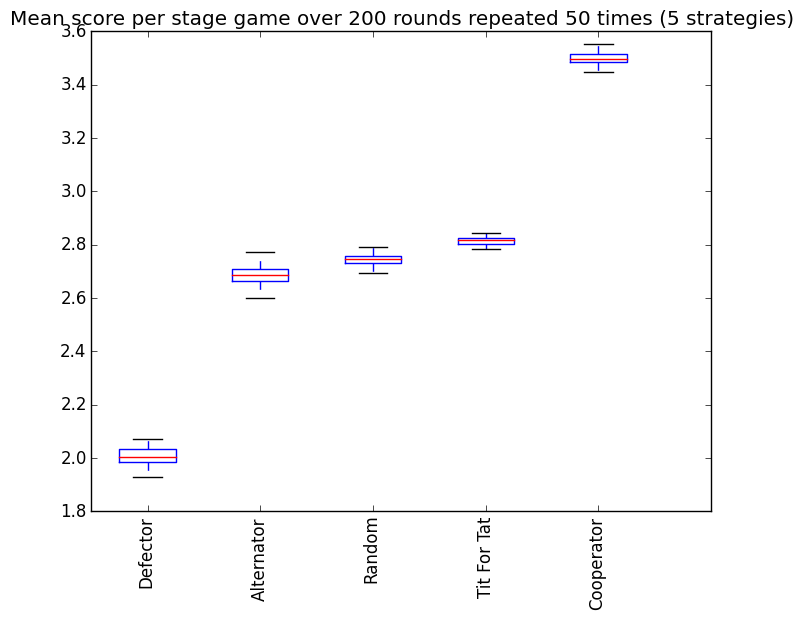

The data file committed next to this chart (first rows):
Defector, Alternator, Random, Tit For Tat, Cooperator
1608, 2154, 2201, 2259, 2791
1556, 2142, 2234, 2258, 2779
1620, 2162, 2175, 2252, 2812
1588, 2150, 2184, 2247, 2815
1616, 2138, 2193, 2248, 2797
1612, 2164, 2193, 2252, 2791
1588, 2152, 2208, 2255, 2779
1544, 2133, 2195, 2242, 2812
1656, 2149, 2197, 2276, 2797
1636, 2183, 2156, 2244, 2809
1640, 2108, 2219, 2262, 2785
1592, 2088, 2213, 2232, 2782
1588, 2146, 2161, 2241, 2842
1584, 2188, 2203, 2268, 2794
1592, 2169, 2195, 2262, 2818
1636, 2162, 2201, 2265, 2794
1596, 2193, 2198, 2238, 2767
1604, 2131, 2216, 2242, 2770
1624, 2131, 2175, 2244, 2827
1636, 2178, 2179, 2256, 2800
1640, 2106, 2179, 2242, 2812
1576, 2131, 2190, 2228, 2806
1568, 2131, 2196, 2243, 2800
1636, 2113, 2215, 2262, 2785
1556, 2147, 2207, 2256, 2809
1584, 2149, 2211, 2260, 2794
1624, 2191, 2186, 2260, 2797
1556, 2145, 2222, 2263, 2794
1624, 2080, 2206, 2231, 2782
1604, 2185, 2178, 2237, 2788
1564, 2136, 2202, 2255, 2818
1628, 2142, 2187, 2258, 2800
1576, 2154, 2209, 2252, 2788
1632, 2181, 2178, 2270, 2821
1624, 2157, 2200, 2248, 2767
1612, 2167, 2204, 2247, 2764
1596, 2173, 2167, 2253, 2836
1596, 2219, 2189, 2267, 2788
1580, 2107, 2194, 2234, 2809
1608, 2098, 2210, 2235, 2785
1596, 2120, 2172, 2242, 2830
1576, 2134, 2188, 2256, 2818
1604, 2149, 2200, 2264, 2809
1588, 2109, 2210, 2257, 2812
1604, 2175, 2224, 2268, 2758
1636, 2209, 2192, 2262, 2791
1636, 2157, 2183, 2255, 2806
1600, 2167, 2206, 2256, 2794
1636, 2122, 2193, 2250, 2806
1644, 2113, 2205, 2265, 2809
